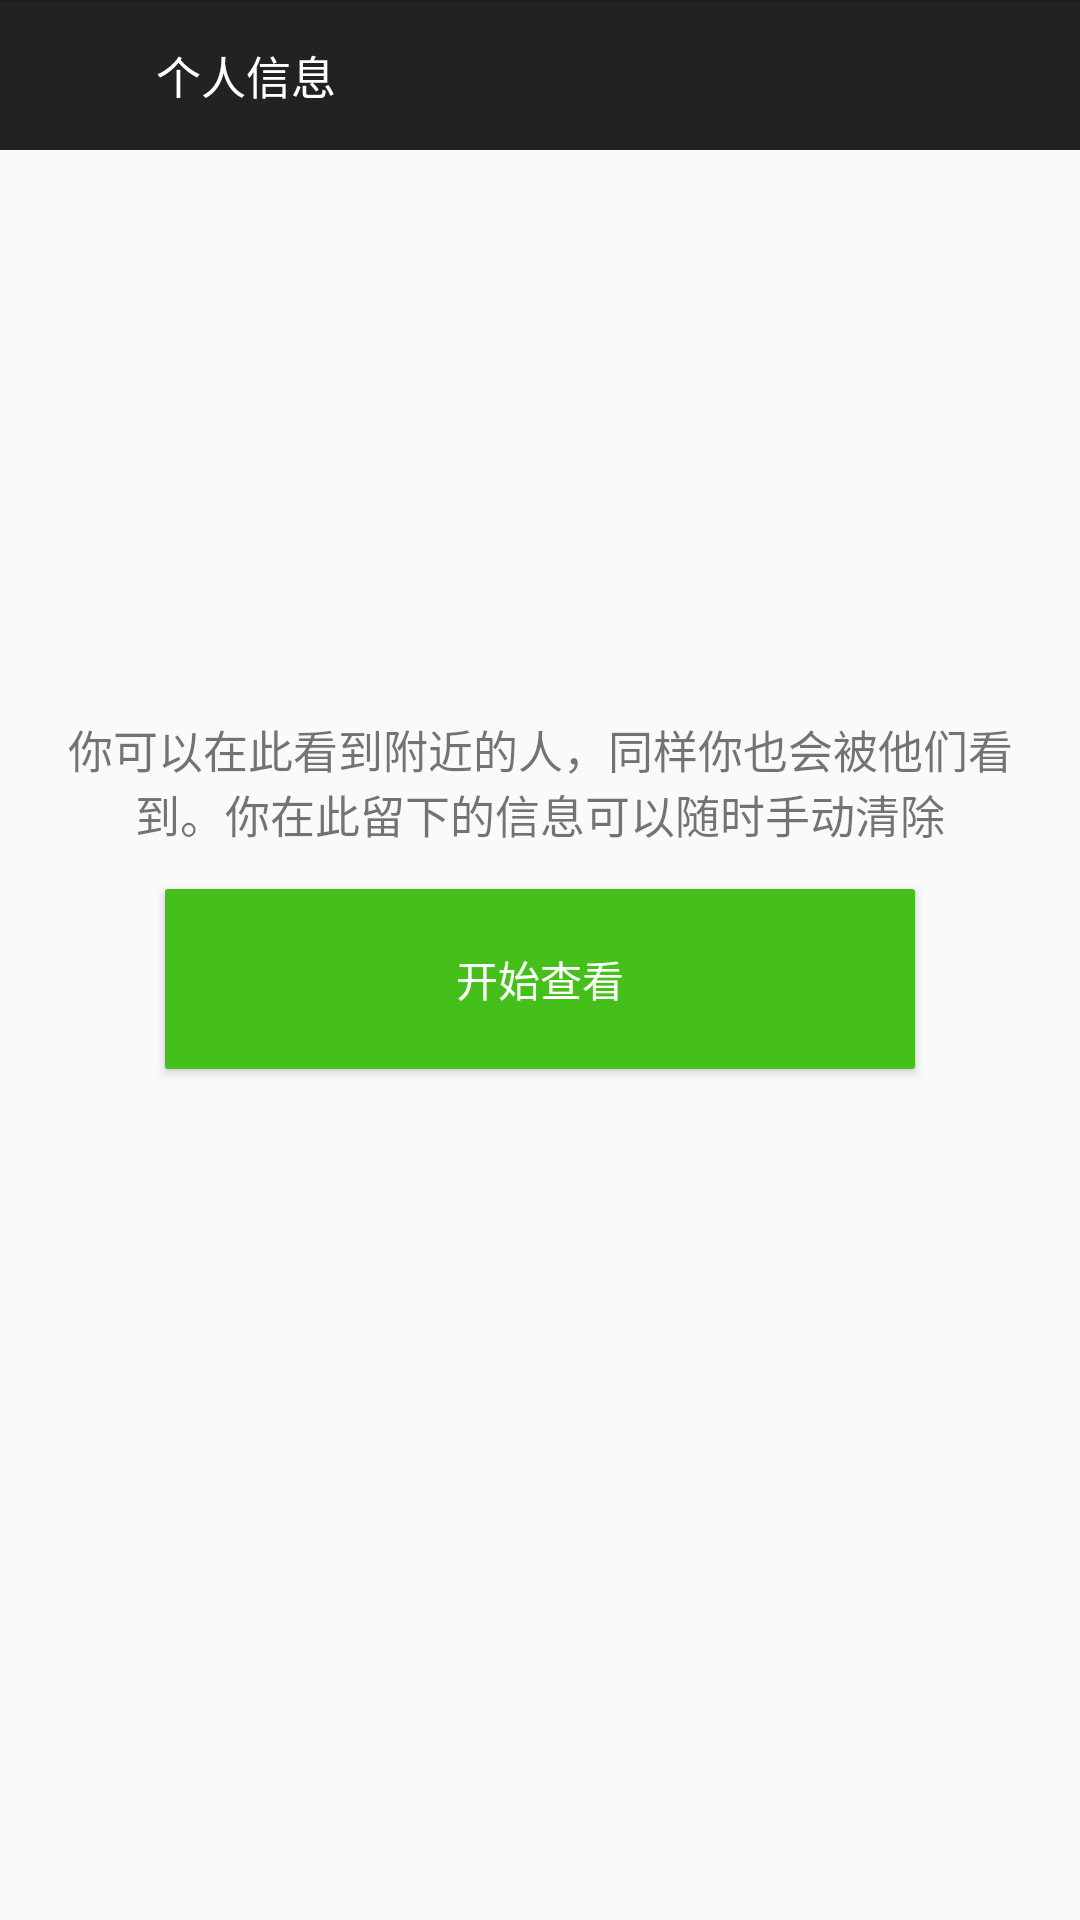

Android layout source for this screen:
<!-- AndroidManifest.xml: application theme AppTheme -->
<!-- res/layout/people_nearly.xml -->
<?xml version="1.0" encoding="utf-8"?>
<LinearLayout xmlns:android="http://schemas.android.com/apk/res/android"
              android:orientation="vertical"
              android:layout_width="match_parent"
              android:layout_height="match_parent">

    <include layout="@layout/simple_top"/>

    <ImageView
        android:layout_width="137dp"
        android:layout_height="137dp"
        android:src="@drawable/location_log"
        android:layout_gravity="center_horizontal"
        android:layout_marginTop="38dp"/>

    <TextView
        android:layout_width="fill_parent"
        android:layout_height="wrap_content"
        android:text="@string/location_navi"
        android:gravity="center"
        android:textSize="15sp"
        android:padding="10dp"
        android:layout_marginTop="4dp"/>

    <Button
        android:layout_width="250dp"
        android:layout_height="60dp"
        android:layout_gravity="center_horizontal"
        android:text="开始查看"
        android:textColor="#fff"
        android:background="@drawable/green_background"
        android:layout_marginTop="4dp"
        android:id="@+id/id_start"/>
</LinearLayout>
<!-- res/layout/simple_top.xml (included above) -->
<?xml version="1.0" encoding="utf-8"?>
<RelativeLayout xmlns:android="http://schemas.android.com/apk/res/android"
                android:layout_width="match_parent"
                android:layout_height="50dp"
                android:paddingLeft="7dp"
                android:paddingRight="13dp"
                android:background="@drawable/top1_bg">

    <ImageView
        android:layout_width="45dp"
        android:layout_height="45dp"
        android:src="@drawable/back_view"
        android:id="@+id/id_back_image_view"
        android:layout_centerVertical="true"/>

    <TextView
        android:layout_width="wrap_content"
        android:layout_height="fill_parent"
        android:text="个人信息"
        android:textSize="15sp"
        android:textColor="#fff"
        android:gravity="center"
        android:id="@+id/id_title_text_view"
        android:layout_toRightOf="@+id/id_back_image_view"/>
</RelativeLayout>
<!-- resources referenced by this layout -->
<resources>
  <!-- drawable back_view (drawable) -->
  <?xml version="1.0" encoding="utf-8"?>
  <selector xmlns:android="http://schemas.android.com/apk/res/android">
      <item android:state_pressed="true" android:drawable="@drawable/back_selected"/>
      <item android:state_selected="true" android:drawable="@drawable/back_selected"/>
      <item android:drawable="@drawable/back_normal"/>
  </selector>
  <!-- drawable green_background (drawable) -->
  <?xml version="1.0" encoding="utf-8"?>
  <selector xmlns:android="http://schemas.android.com/apk/res/android">
  
      <item android:drawable="@drawable/round_rect_pressed" android:state_pressed="true"/>
      <item android:drawable="@drawable/round_rect_normal_disabled" android:state_enabled="false"/>
      <item android:drawable="@drawable/round_rect_enabled" android:state_enabled="true"/>
      <item android:drawable="@drawable/round_rect_normal_disabled"/>
  </selector>
  <string name="location_navi">
          你可以在此看到附近的人，同样你也会被他们看到。你在此留下的信息可以随时手动清除</string>
  <style name="AppTheme" parent="Theme.AppCompat.Light.NoActionBar">
          
      </style>
  <!-- drawable round_rect_pressed (drawable) -->
  <?xml version="1.0" encoding="utf-8"?>
  <shape xmlns:android="http://schemas.android.com/apk/res/android">
  
      <solid android:color="#027A0B" />
      <corners
          android:bottomLeftRadius="1dp"
          android:bottomRightRadius="1dp"
          android:topLeftRadius="1dp"
          android:topRightRadius="1dp" />
  </shape>
  <!-- drawable round_rect_normal_disabled (drawable) -->
  <?xml version="1.0" encoding="utf-8"?>
  <shape xmlns:android="http://schemas.android.com/apk/res/android">
  
      <solid android:color="#A2E08D" />
  
      <corners
          android:bottomLeftRadius="1dp"
          android:bottomRightRadius="1dp"
          android:topLeftRadius="1dp"
          android:topRightRadius="1dp" />
  </shape>
  <!-- drawable round_rect_enabled (drawable) -->
  <?xml version="1.0" encoding="utf-8"?>
  <shape xmlns:android="http://schemas.android.com/apk/res/android">
          <solid android:color="#45C01A" />
          <corners
              android:bottomLeftRadius="1dp"
              android:bottomRightRadius="1dp"
              android:topLeftRadius="1dp"
              android:topRightRadius="1dp" />
  </shape>
</resources>
